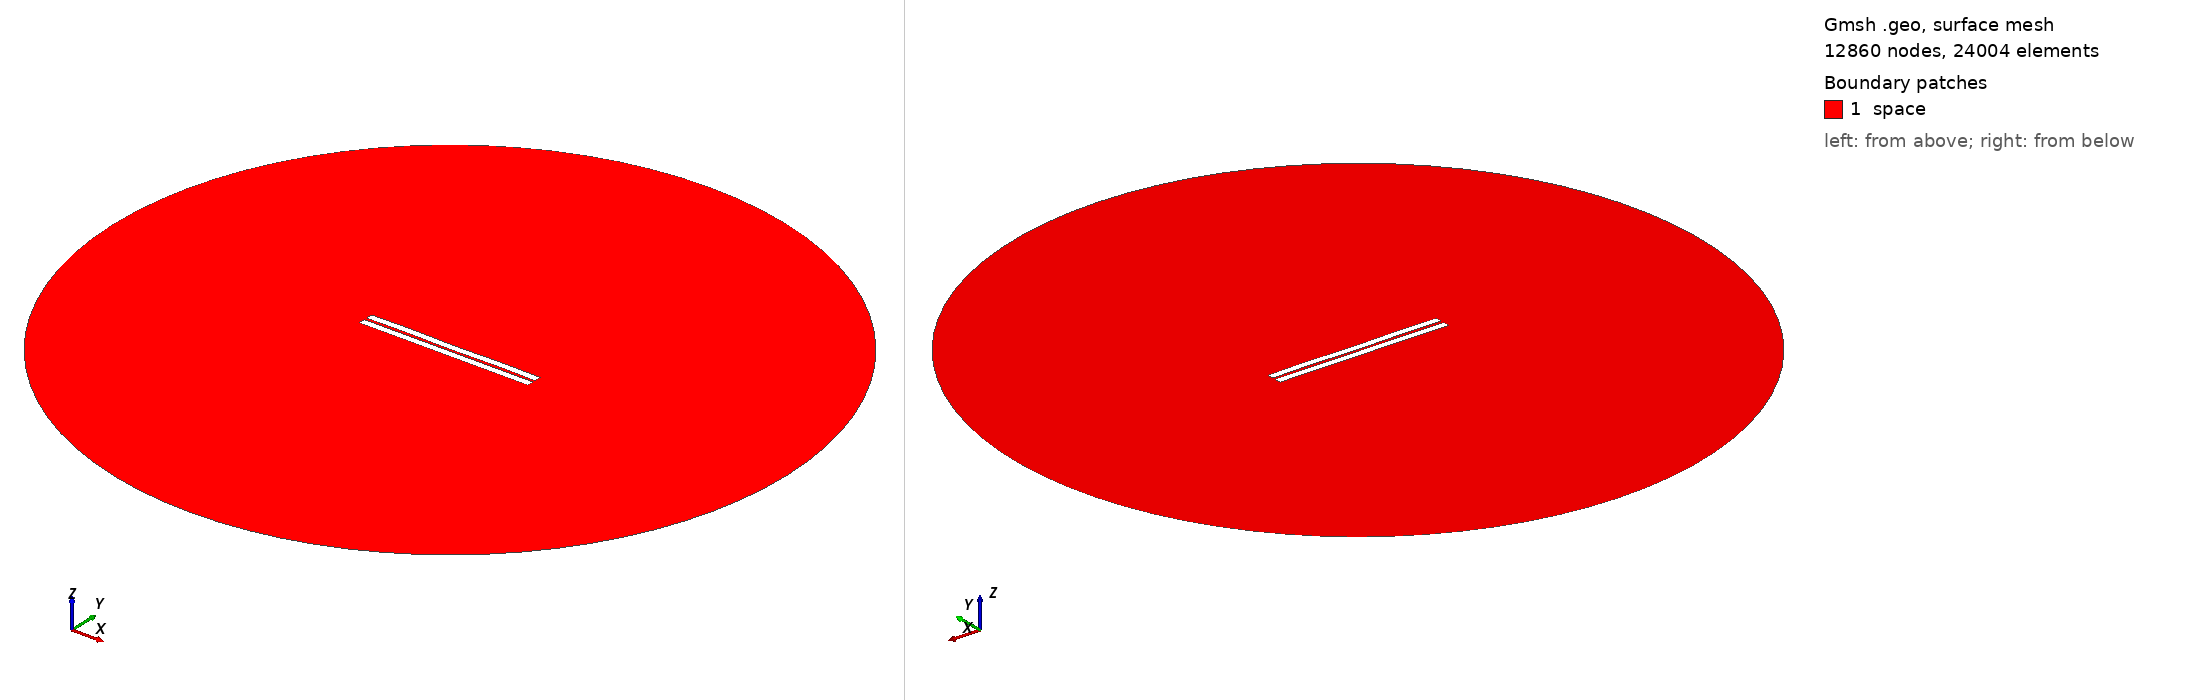

Gmsh geometry script, surface-meshed: 12860 nodes, 24004 surface elements. Boundary patches (legend numbers): 1 space. Left view from above one corner, right view from below the opposite corner. Legend entries are the model's physical surfaces. The drawing asked Gmsh for element sizes between 1% and 20% of the model's largest extent; the script's own settings can give other sizes.

=== 315.geo (drawn) ===
//---------------------------------------
// Geometry kernel
//---------------------------------------

SetFactory("OpenCASCADE");



//---------------------------------------
// Parameters of the geometry
//---------------------------------------

// Overetch of the upper plate
overetch = 0.0;

// Distance between the plates
distance = 1.5;

// Discretization over the x axis (for the deformation)
nx = 50; 

// Length of the plate
L = 100 - overetch; 

// Number of modes
n = 4; 

// 1st mode coefficient
coeff(1) = 0.0;
beta(1) = 0.596864 * 3.1415926535 / L;

// 2nd mode coefficient
coeff(2) = 0.0;
beta(2) = 1.49418 * 3.1415926535 / L;

// 3rd mode coefficient
coeff(3) = 0.0;
beta(3) = 2.50025 * 3.1415926535 / L;

// 4th mode coefficient
coeff(4) = 0.15;
beta(4) = 3.49999 * 3.1415926535 / L;



//---------------------------------------
// Upper plate (deformed rectangle)
//---------------------------------------

// Coordiantes of the upper plate
xmin = -50;
xmax = 50 - overetch;

// Height of the upper plate
yheight = 4 - 2 * overetch;

// Indexes of the points
UpperID[] = {};
LowerID[] = {};
LeftID[] = {};
RightID[] = {};

// Point index
p = 1;

// Horizontal edges
For i In {1:nx}
    x = xmin + (i-1)*(xmax - xmin)/(nx-1);

    y_bottom = distance / 2 + overetch;
    For j In {1:n}
        C = (Cosh(beta(j)*L) + Cos(beta(j)*L)) / (Sinh(beta(j)*L) + Sin(beta(j)*L));
        y_bottom  = y_bottom + coeff(j) * (Cosh(beta(j)*(x+50)) - Cos(beta(j)*(x+50)) - C * (Sinh(beta(j)*(x+50)) - Sin(beta(j)*(x+50))));
    EndFor

    y_top = y_bottom + yheight;

    Point(p) = {x, y_top, 0, 1.0};
    UpperID[i] = p;
    p = p + 1;

    Point(p) = {x, y_bottom, 0, 1.0};
    LowerID[i] = p;
    p = p + 1;
EndFor

// Create point lists
UpperPts[] = {}; LowerPts[] = {};
For i In {1:nx}
  UpperPts[] += {UpperID[i]};
  LowerPts[] += {LowerID[i]};
EndFor

// Build splines
Spline(1) = {UpperPts[]};
Spline(2) = {LowerPts[]};
Line(3) = {LowerPts[nx-1], UpperPts[nx-1]};
Line(4) = {LowerPts[0], UpperPts[0]};

// Build the plane surface
Curve Loop(1) = {2, 3, -1, -4};
Plane Surface(1) = {1};



//---------------------------------------
// Lower plate (rectangle)
//---------------------------------------

// Vertices
Point(1001) = {-50, -1, 0, 1.0};
Point(1002) = { 50, -1, 0, 1.0};
Point(1003) = { 50,  -5, 0, 1.0};
Point(1004) = {-50,  -5, 0, 1.0};

// Edges
Line(5) = {1001, 1002};
Line(6) = {1002, 1003};
Line(7) = {1003, 1004};
Line(8) = {1004, 1001};

// Plane surface
Line Loop(2) = {5, 6, 7, 8};
Plane Surface(2) = {2}; 



//---------------------------------------
// Outer (fictious) boundary
//---------------------------------------

// Points
Point(1005) = {0, 0, 0};       // Center
Point(1006) = {200, 0, 0};     // Start point
Point(1007) = {0, 200, 0};     // 90 degrees
Point(1008) = {-200, 0, 0};    // 180 degrees
Point(1009) = {0, -200, 0};    // 270 degrees

// Circle arcs (each needs start, center, end)
Circle(9) = {1006, 1005, 1007};
Circle(10) = {1007, 1005, 1008};
Circle(11) = {1008, 1005, 1009};
Circle(12) = {1009, 1005, 1006};

// Plane surface for the entire domain
Curve Loop(3) = {9, 10, 11, 12};
Surface(3) = {3};

// Subtract the plates from the whole domain to obtain the actual domain where we want to solve the equations
BooleanDifference{ Surface{3}; Delete; }{ Surface{1}; Surface{2}; Delete; }




//---------------------------------------
// Transfinite Lines/Curves
//---------------------------------------

// Set the number of points on the boundaries
r = 7;

// Plates
Transfinite Curve {1, 2} = 50*r Using Progression 1;
Transfinite Curve {3, 4} = 2*r Using Progression 1;
Transfinite Line {5, 7} = 50*r Using Progression 1;
Transfinite Line {6, 8} = 2*r Using Progression 1;

// Outer boundary
Transfinite Line {9, 10, 11, 12} = 20 Using Progression 1;



//---------------------------------------
// Physical groups
//---------------------------------------                

// Physical curves (boundaries)
Physical Line("force_segment", 10) = {2};
Physical Line("upper_plate", 11) = {1, 3, 4};
Physical Line("lower_plate", 12) = {5, 6, 7, 8};
Physical Line("boundary", 20) = {9, 10, 11, 12};

// Physical Surfaces
Physical Surface("space", 30) = {3};



//---------------------------------------
// 6. Generate the Mesh
//---------------------------------------

// 2D mesh generation
Mesh 2;
